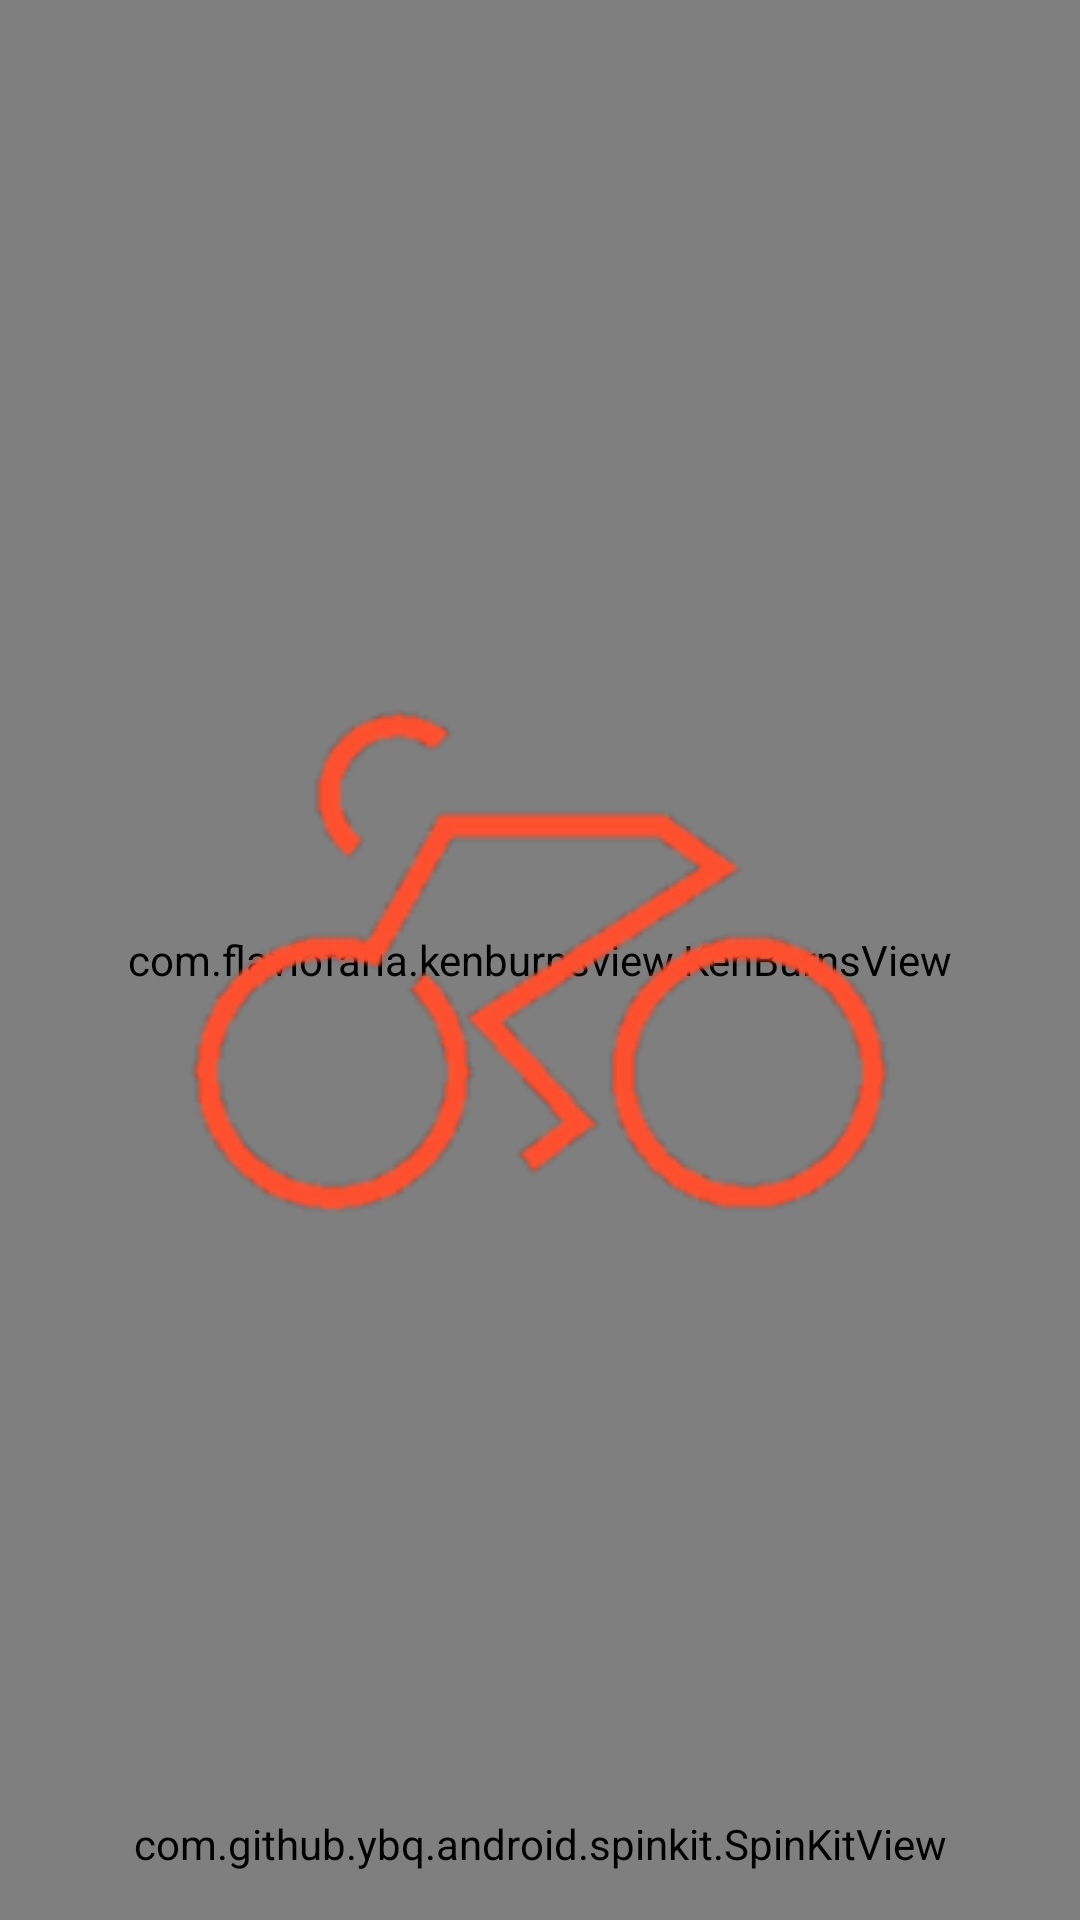

Layout XML and referenced resources for this Android screen:
<!-- AndroidManifest.xml: application theme AppTheme -->
<!-- res/layout/activity_splash_screen.xml -->
<?xml version="1.0" encoding="utf-8"?>
<androidx.constraintlayout.widget.ConstraintLayout
    xmlns:android="http://schemas.android.com/apk/res/android"
    xmlns:app="http://schemas.android.com/apk/res-auto"
    xmlns:tools="http://schemas.android.com/tools"
    android:layout_width="match_parent"
    android:layout_height="match_parent"
    tools:context=".SplashScreenActivity">

    <com.flaviofaria.kenburnsview.KenBurnsView
        android:id="@+id/kbv"
        android:layout_width="match_parent"
        android:layout_height="match_parent"
        app:layout_constraintBottom_toBottomOf="parent"
        app:layout_constraintEnd_toEndOf="parent"
        app:layout_constraintStart_toStartOf="parent"
        app:layout_constraintTop_toTopOf="parent"
        android:src="@drawable/splash_bg"/>

    <androidx.constraintlayout.widget.ConstraintLayout
        android:id="@+id/constraintLayout"
        android:layout_width="match_parent"
        android:layout_height="match_parent"
        android:background="@drawable/splash_fg"
        app:layout_constraintBottom_toBottomOf="parent"
        app:layout_constraintEnd_toEndOf="parent"
        app:layout_constraintStart_toStartOf="parent"
        app:layout_constraintTop_toTopOf="parent" />

    <ImageView
        android:id="@+id/appLogo"
        android:layout_width="280dp"
        android:layout_height="280dp"
        android:layout_marginStart="8dp"
        android:layout_marginTop="8dp"
        android:layout_marginEnd="8dp"
        android:layout_marginBottom="8dp"
        android:scaleType="centerCrop"
        android:src="@drawable/logo_transparent"
        app:layout_constraintBottom_toBottomOf="@+id/constraintLayout"
        app:layout_constraintEnd_toEndOf="parent"
        app:layout_constraintStart_toStartOf="parent"
        app:layout_constraintTop_toTopOf="@+id/constraintLayout"
        app:layout_constraintVertical_bias="0.5" />

    <com.github.ybq.android.spinkit.SpinKitView
        android:id="@+id/ThreeBounce"
        style="@style/SpinKitView.ThreeBounce"
        android:layout_width="wrap_content"
        android:layout_height="wrap_content"
        android:layout_marginStart="8dp"
        android:layout_marginEnd="8dp"
        android:layout_marginBottom="16dp"
        app:SpinKit_Color="#ffffff"
        app:SpinKit_Style="ThreeBounce"
        app:layout_constraintBottom_toBottomOf="@+id/constraintLayout"
        app:layout_constraintEnd_toEndOf="parent"
        app:layout_constraintStart_toStartOf="parent" />

</androidx.constraintlayout.widget.ConstraintLayout>
<!-- resources referenced by this layout -->
<resources>
  <!-- drawable logo_transparent: png bitmap (drawable-hdpi, 6361 bytes) -->
  <!-- drawable splash_bg: png bitmap (drawable-hdpi, 158152 bytes) -->
  <style name="AppTheme" parent="Theme.AppCompat.Light.NoActionBar">
          
          <item name="colorPrimary">@color/colorPrimary</item>
          <item name="colorPrimaryDark">@color/colorPrimaryDark</item>
          <item name="colorAccent">@color/colorAccent</item>
  
          <item name="android:windowContentTransitions">true</item>
          <item name="android:windowDisablePreview">true</item>
  
          <item name="bottomSheetDialogTheme">@style/AppBottomSheetDialogTheme</item>
      </style>
  <color name="colorPrimary">#004D61</color>
  <color name="colorPrimaryDark">#004D61</color>
  <color name="colorAccent">#ff502f</color>
  <style name="AppBottomSheetDialogTheme" parent="Theme.Design.BottomSheetDialog">
          <item name="bottomSheetStyle">@style/AppModalStyle</item>
      </style>
  <style name="AppModalStyle" parent="Widget.Design.BottomSheet.Modal">
          <item name="android:background">@drawable/bottom_sheet_bg</item>
      </style>
</resources>
